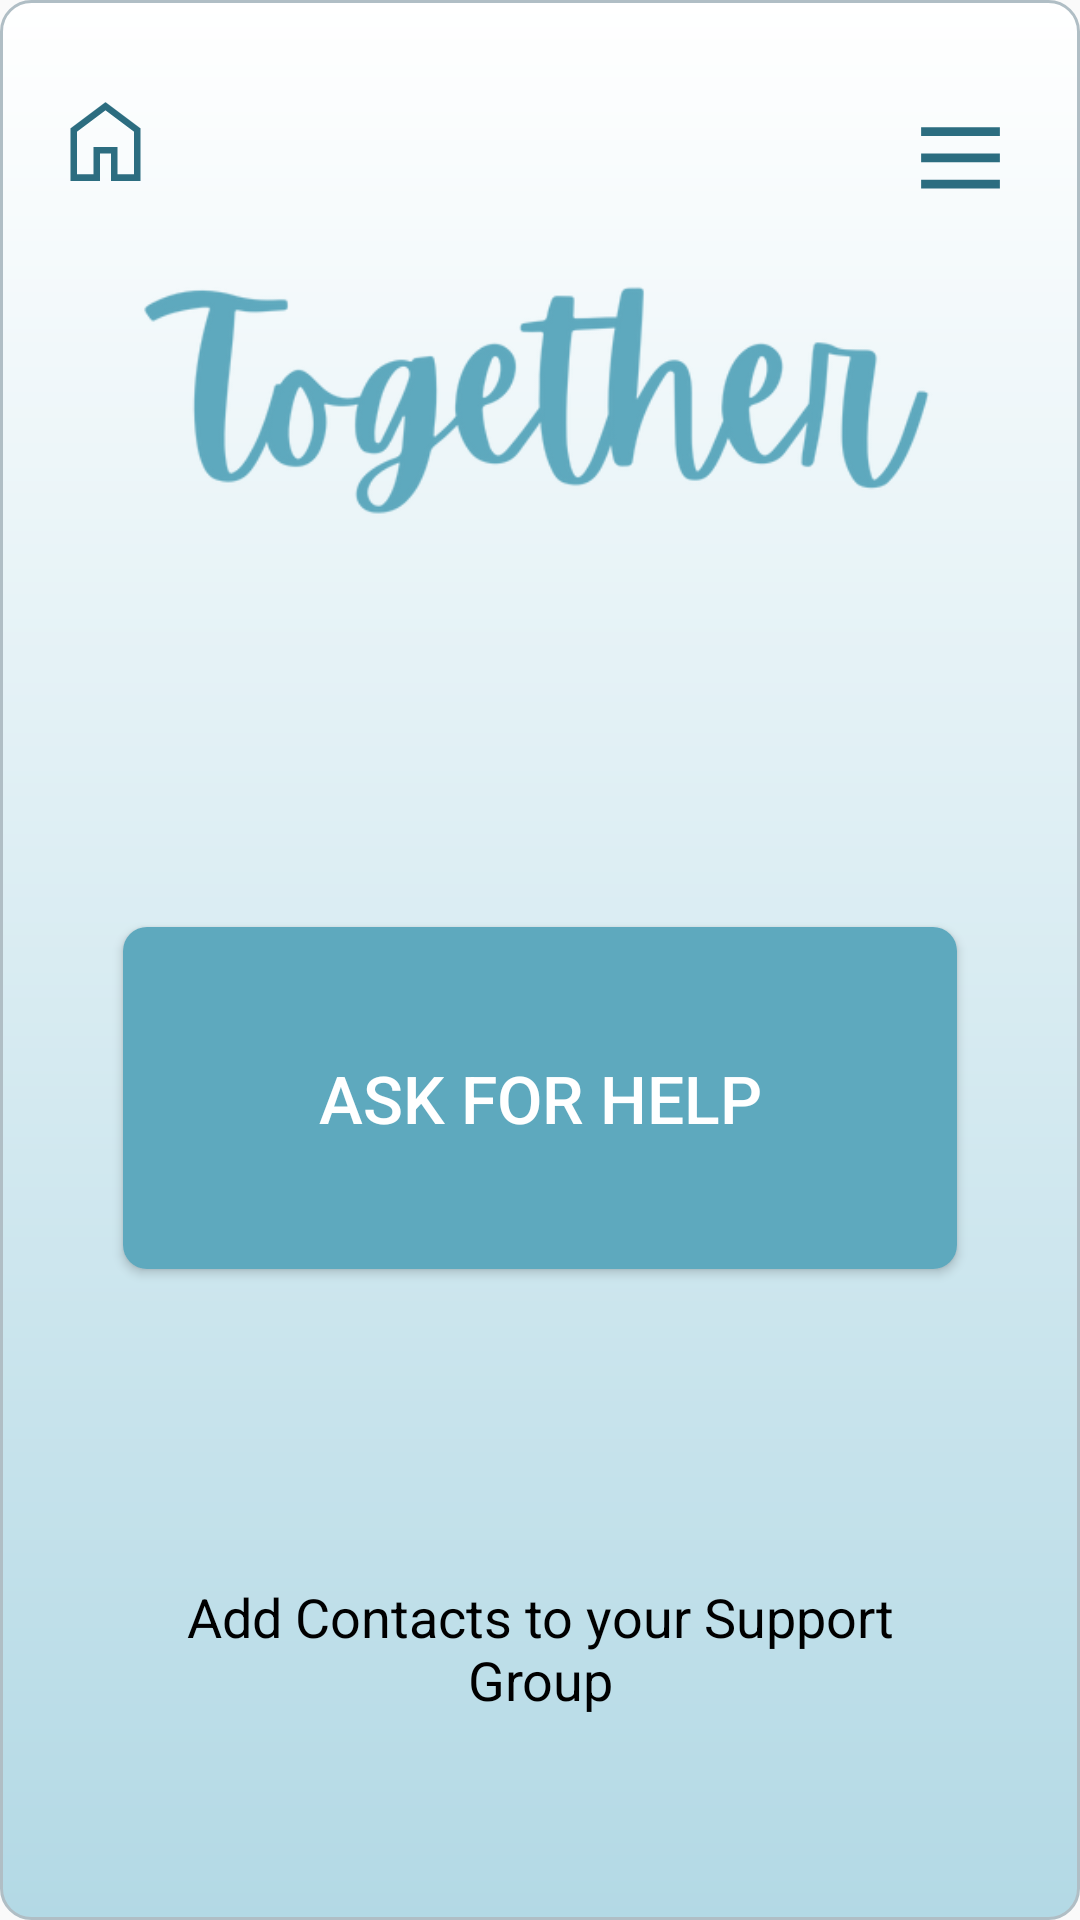

Layout XML and referenced resources for this Android screen:
<!-- AndroidManifest.xml: application theme Theme.TogetherApp -->
<!-- res/layout/activity_support_group.xml -->
<?xml version="1.0" encoding="utf-8"?>
<RelativeLayout xmlns:android="http://schemas.android.com/apk/res/android"
    xmlns:app="http://schemas.android.com/apk/res-auto"
    xmlns:tools="http://schemas.android.com/tools"
    android:layout_width="match_parent"
    android:layout_height="match_parent"
    android:background="@drawable/background"
    tools:context=".SupportGroup">

    <include layout="@layout/hamburger"/>
    <include layout="@layout/homebutton"/>

    <ImageView
        android:id="@+id/logo"
        android:layout_width="316dp"
        android:layout_height="144dp"
        android:layout_centerHorizontal="true"
        android:layout_marginTop="50dp"
        android:src="@drawable/namelogo" />

    <Button
        android:id="@+id/button"
        android:layout_width="278dp"
        android:layout_height="114dp"
        android:layout_below="@id/logo"
        android:layout_centerHorizontal="true"
        android:layout_marginTop="105dp"
        android:background="@drawable/btn_background"
        android:text="Ask for help"
        android:textColor="@android:color/white"
        android:textSize="22sp" />

    <TextView
        android:id="@+id/text"
        android:layout_width="250dp"
        android:layout_height="53dp"
        android:layout_below="@id/button"
        android:layout_centerHorizontal="true"
        android:layout_gravity="center_horizontal|top"
        android:layout_marginTop="100dp"
        android:gravity="center"
        android:text="Add Contacts to your Support Group"
        android:textColor="@android:color/black"
        android:textSize="18sp" />

</RelativeLayout>
<!-- res/layout/hamburger.xml (included above) -->
<?xml version="1.0" encoding="utf-8"?>
<RelativeLayout xmlns:android="http://schemas.android.com/apk/res/android"
    android:layout_width="match_parent"
    android:layout_height="match_parent">

    <ImageButton
        android:id="@+id/hamburgerButton"
        android:layout_width="50dp"
        android:layout_height="50dp"
        android:layout_alignParentEnd="true"
        android:layout_marginTop="16dp"
        android:layout_marginEnd="5dp"
        android:background="@android:color/transparent"
        android:src="@drawable/hamburger" />


</RelativeLayout>
<!-- res/layout/homebutton.xml (included above) -->
<?xml version="1.0" encoding="utf-8"?>
<RelativeLayout xmlns:android="http://schemas.android.com/apk/res/android"
    android:layout_width="match_parent"
    android:layout_height="match_parent">

    <ImageButton
        android:id="@+id/homebutton"
        android:layout_width="50dp"
        android:layout_height="50dp"
        android:layout_marginTop="12dp"
        android:layout_marginEnd="5dp"
        android:background="@android:color/transparent"
        android:src="@drawable/homebutton" />

</RelativeLayout>
<!-- resources referenced by this layout -->
<resources>
  <!-- drawable background (drawable) -->
  <shape xmlns:android="http://schemas.android.com/apk/res/android">
      <gradient
          android:startColor="#FFFFFF"
          android:endColor="#b3d9e5"
          android:angle="270" />
      <corners android:radius="10dp" />
      <stroke android:width="1dp" android:color="#B0BEC5" />
      <padding android:left="10dp" android:top="10dp" android:right="10dp" android:bottom="10dp" />
  </shape>
  <!-- drawable btn_background (drawable) -->
  <?xml version="1.0" encoding="utf-8"?>
  <shape xmlns:android="http://schemas.android.com/apk/res/android">
      <corners android:radius="8dp"/>
      <solid android:color="@color/crystal_blue"/>
  </shape>
  <!-- drawable hamburger (drawable) -->
  <vector xmlns:android="http://schemas.android.com/apk/res/android"
      android:width="35dp"
      android:height="35dp"
      android:viewportWidth="24.0"
      android:viewportHeight="24.0">
      <path
          android:fillColor="#2C6D80"
          android:pathData="M3,6h18v2H3V6zm0,6h18v2H3v-2zm0,6h18v2H3v-2z" >
      </path>
  </vector>
  <!-- drawable homebutton (drawable) -->
  <vector xmlns:android="http://schemas.android.com/apk/res/android"
      android:width="35dp"
      android:height="35dp"
      android:viewportWidth="960"
      android:viewportHeight="960">
      <path
          android:fillColor="#2C6D80"
          android:pathData="M220,780L370,780L370,530L590,530L590,780L740,780L740,390L480,195L220,390L220,780ZM160,840L160,360L480,120L800,360L800,840L530,840L530,590L430,590L430,840L160,840ZM480,487L480,487L480,487L480,487L480,487L480,487L480,487L480,487L480,487L480,487Z"/>
  </vector>
  <!-- drawable namelogo: png bitmap (drawable, 47315 bytes) -->
  <style name="Theme.TogetherApp" parent="Theme.AppCompat.Light.NoActionBar">
          
          <item name="colorPrimary">@color/purple_500</item>
          <item name="colorPrimaryVariant">@color/purple_700</item>
          <item name="colorOnPrimary">@color/white</item>
          
          <item name="colorSecondary">@color/teal_200</item>
          <item name="colorSecondaryVariant">@color/teal_700</item>
          <item name="colorOnSecondary">@color/black</item>
          
          <item name="android:statusBarColor" tools:targetApi="l">?attr/colorPrimaryVariant</item>
          
      </style>
  <color name="crystal_blue">#5EA9BE</color>
  <color name="purple_500">#FF6200EE</color>
  <color name="purple_700">#FF3700B3</color>
  <color name="white">#FFFFFFFF</color>
  <color name="teal_200">#FF03DAC5</color>
  <color name="teal_700">#FF018786</color>
  <color name="black">#FF000000</color>
</resources>
